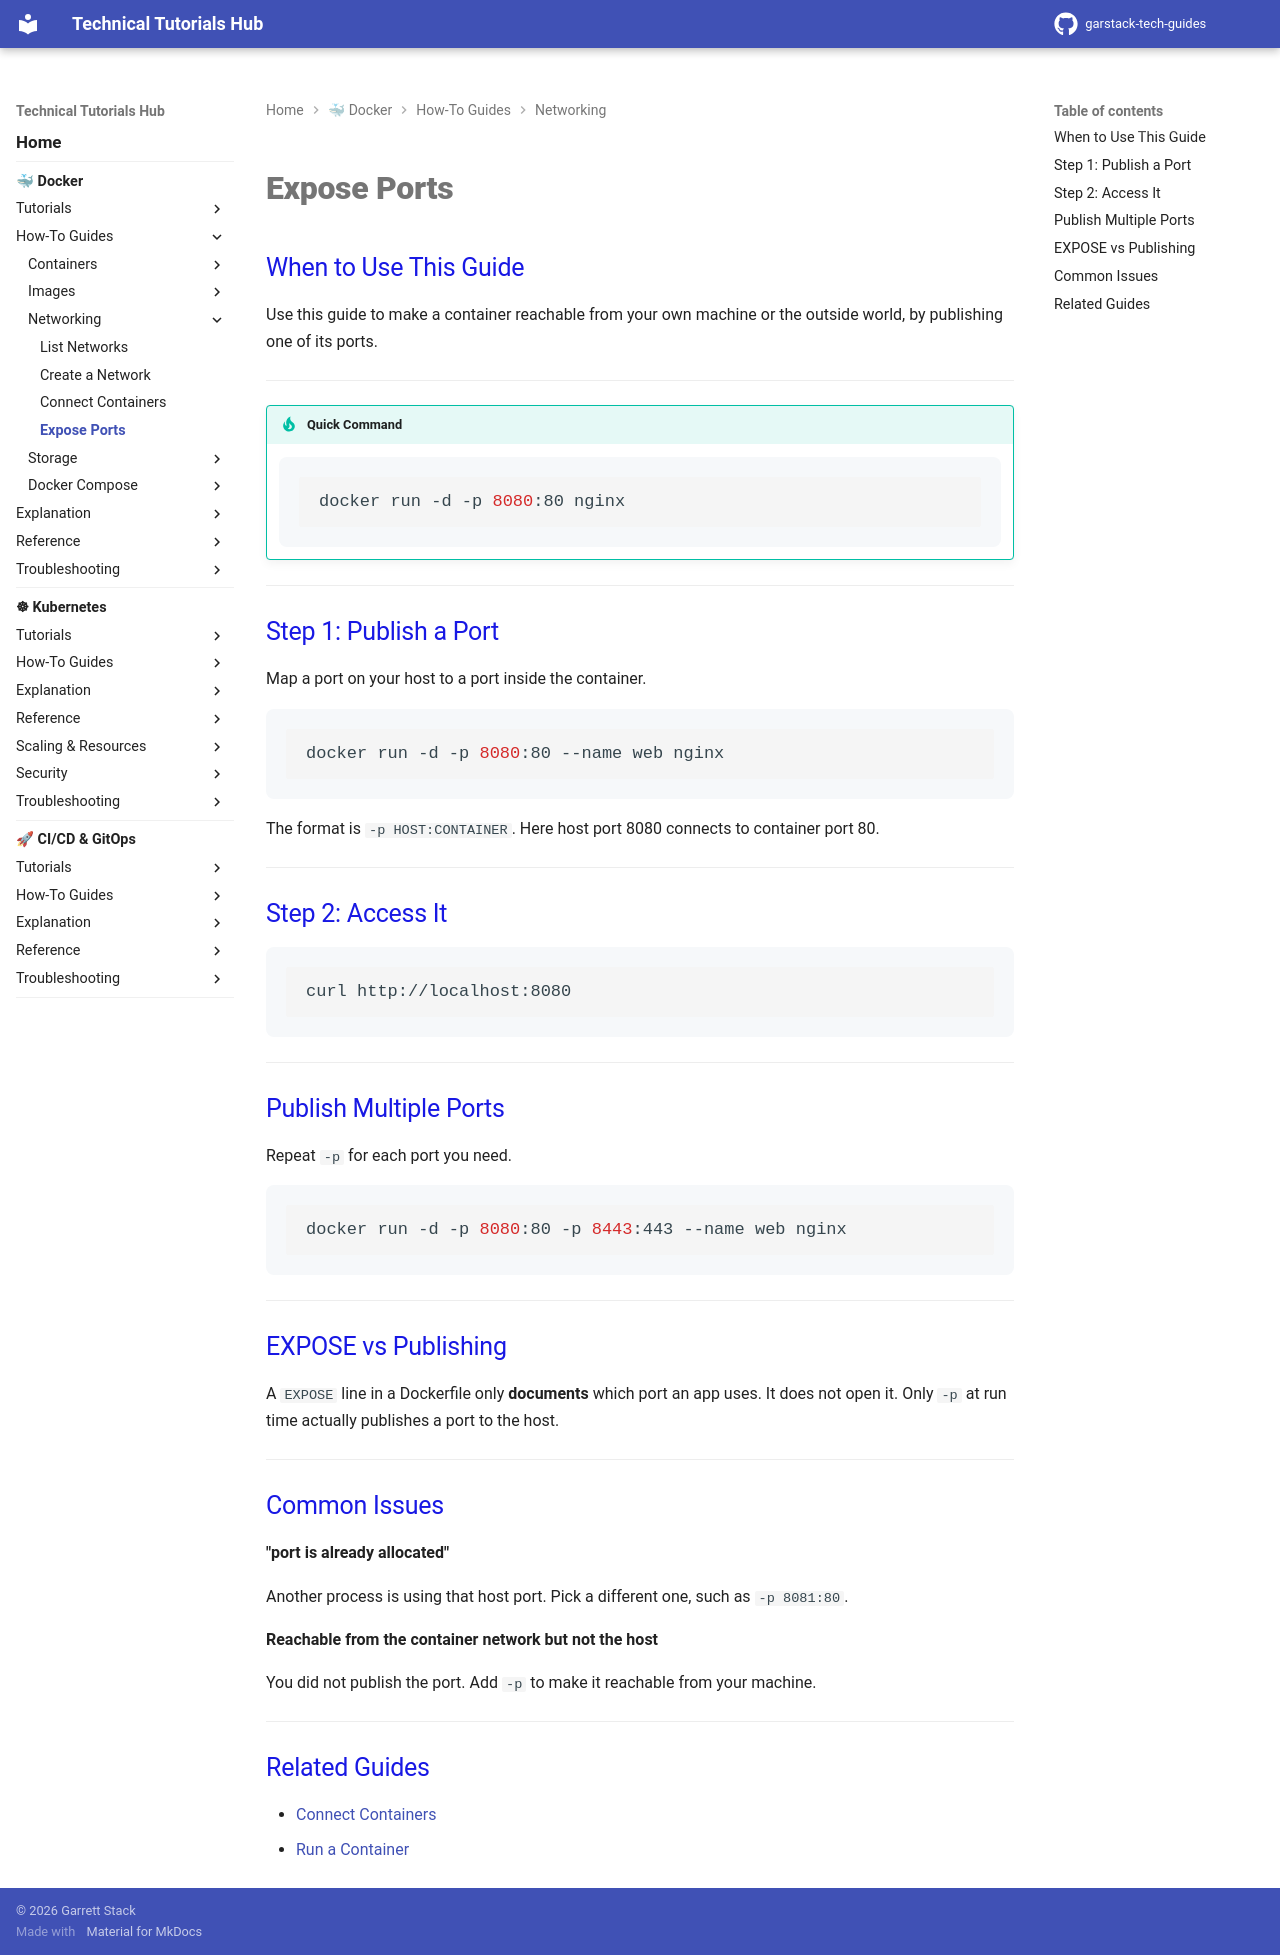

repository: garstack1/gstack-tech-guides · page: docker/how-to/networking/expose-ports/index.html · generator: mkdocs

# Expose Ports

## When to Use This Guide

Use this guide to make a container reachable from your own machine or the outside world, by publishing one of its ports.

---

!!! tip "Quick Command"

    ```bash
    docker run -d -p 8080:80 nginx
    ```

---

## Step 1: Publish a Port

Map a port on your host to a port inside the container.

```bash
docker run -d -p 8080:80 --name web nginx
```

The format is `-p HOST:CONTAINER`. Here host port 8080 connects to container port 80.

---

## Step 2: Access It

```bash
curl http://localhost:8080
```

---

## Publish Multiple Ports

Repeat `-p` for each port you need.

```bash
docker run -d -p 8080:80 -p 8443:443 --name web nginx
```

---

## EXPOSE vs Publishing

A `EXPOSE` line in a Dockerfile only **documents** which port an app uses. It does not open it. Only `-p` at run time actually publishes a port to the host.

---

## Common Issues

**"port is already allocated"**

Another process is using that host port. Pick a different one, such as `-p 8081:80`.

**Reachable from the container network but not the host**

You did not publish the port. Add `-p` to make it reachable from your machine.

---

## Related Guides

- [Connect Containers](connect-containers.md)
- [Run a Container](../containers/run-container.md)
